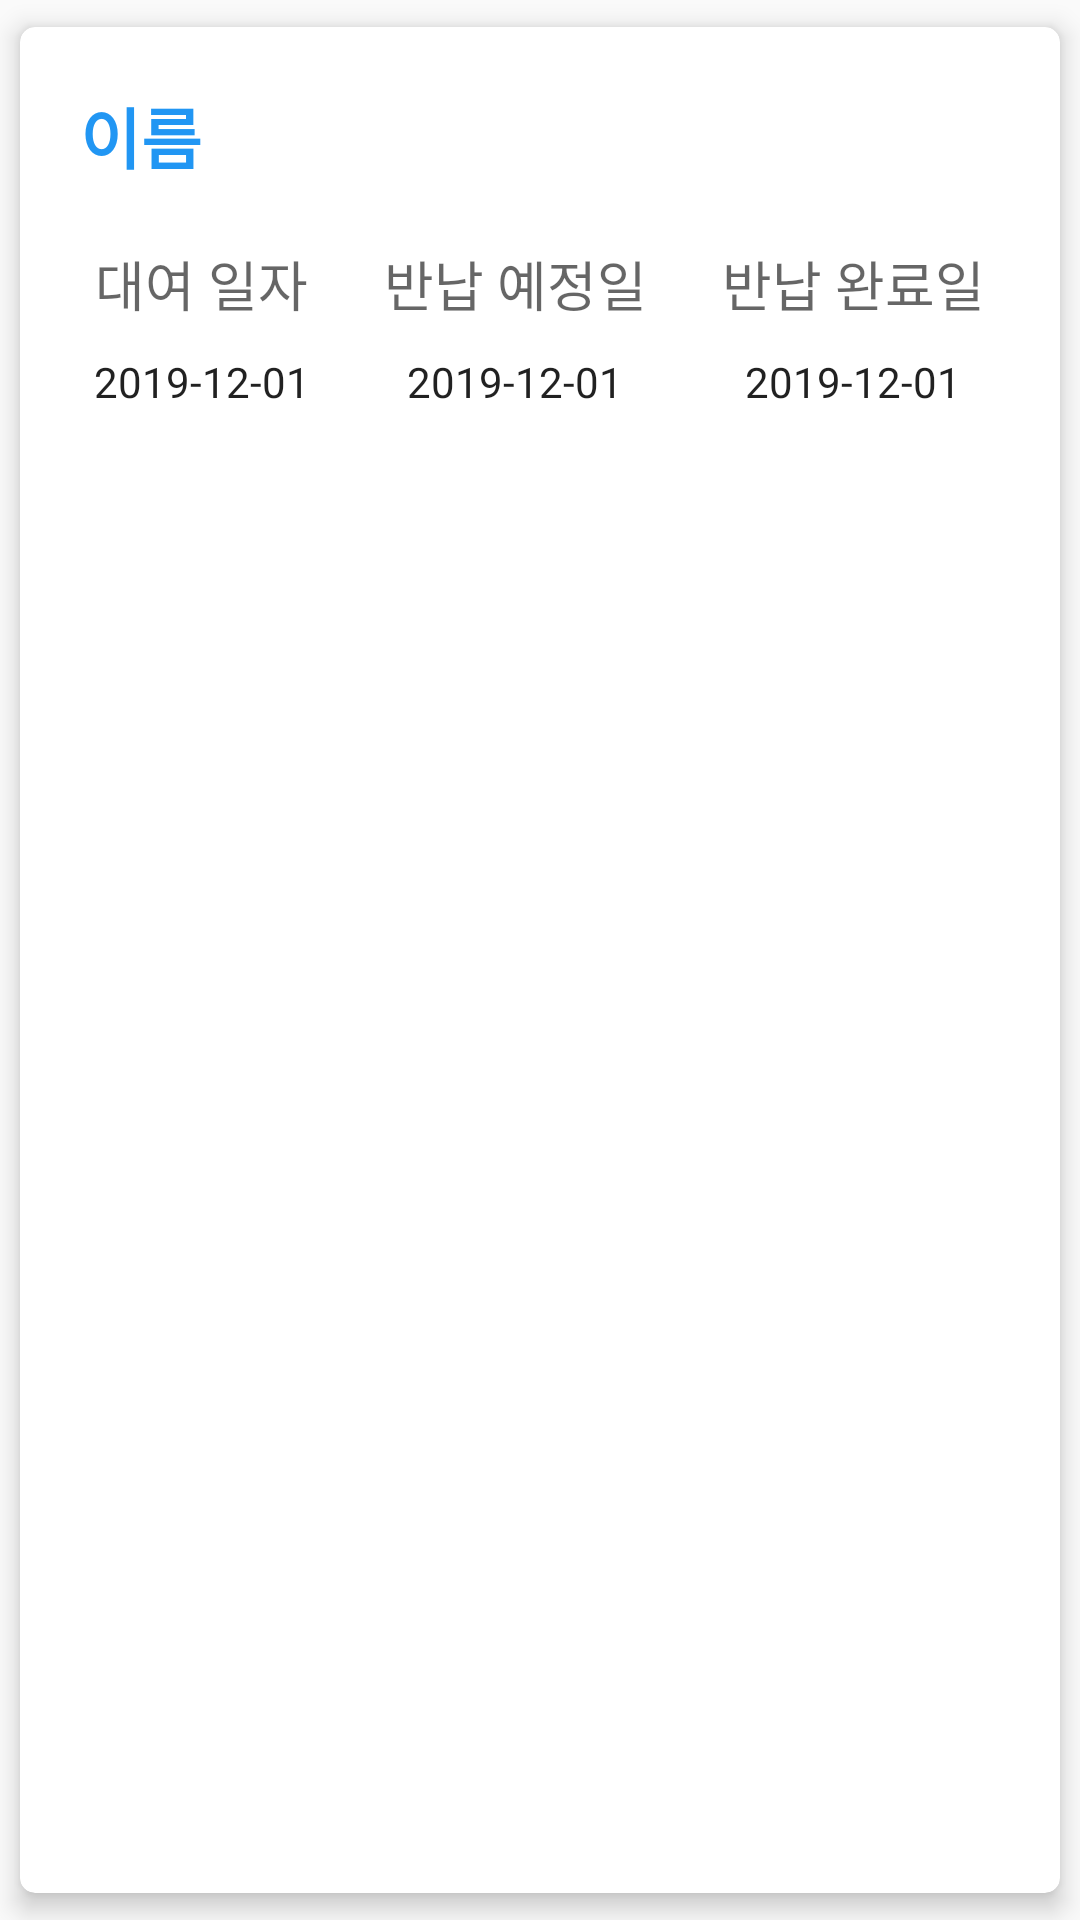

Reconstruct the res/layout file that produces this screen, plus the resources it refers to.
<!-- AndroidManifest.xml: application theme AppTheme -->
<!-- res/layout/user_rent_status_item.xml -->
<?xml version="1.0" encoding="utf-8"?>
<androidx.cardview.widget.CardView xmlns:android="http://schemas.android.com/apk/res/android"
    xmlns:app="http://schemas.android.com/apk/res-auto"
    android:layout_width="match_parent"
    android:layout_height="wrap_content"
    app:cardCornerRadius="5dp"
    app:cardElevation="5dp"
    app:cardUseCompatPadding="true" >
    
    <androidx.constraintlayout.widget.ConstraintLayout
        android:layout_width="match_parent"
        android:layout_height="wrap_content">

        <androidx.appcompat.widget.AppCompatTextView
            android:id="@+id/user_rent_status_item_name_textView"
            android:layout_width="wrap_content"
            app:layout_constraintTop_toTopOf="parent"
            app:layout_constraintLeft_toLeftOf="parent"
            android:text="@string/user_rent_item_group_name"
            android:layout_margin="20dp"
            android:textAppearance="@style/TextAppearance.AppCompat.Large"
            android:textStyle="bold"
            android:textColor="@color/colorPrimary"
            android:layout_height="wrap_content"/>

        <androidx.appcompat.widget.AppCompatTextView
            android:id="@+id/user_rent_status_item_renting_textView"
            android:layout_width="wrap_content"
            android:layout_margin="20dp"
            app:layout_constraintTop_toTopOf="@id/user_rent_status_item_name_textView"
            app:layout_constraintRight_toRightOf="parent"
            app:layout_constraintBottom_toBottomOf="@id/user_rent_status_item_name_textView"
            android:text="@string/user_rent_item_rent_status_renting"
            android:textAppearance="@style/TextAppearance.AppCompat.Medium"
            android:textColor="@color/colorPrimary"
            android:layout_height="wrap_content"/>

        <androidx.appcompat.widget.AppCompatTextView
            android:id="@+id/user_rent_status_item_rent_date_textView"
            android:layout_width="wrap_content"
            android:text="@string/user_rent_item_rent_start_date"
            android:textAppearance="@style/TextAppearance.AppCompat.Medium"
            android:layout_marginTop="20dp"
            app:layout_constraintTop_toBottomOf="@id/user_rent_status_item_name_textView"
            app:layout_constraintLeft_toLeftOf="parent"
            app:layout_constraintRight_toLeftOf="@id/user_rent_status_item_rent_plan_date_textView"
            app:layout_constraintBottom_toTopOf="@id/user_rent_status_item_rent_date_value_textView"
            android:layout_height="wrap_content"/>

        <androidx.appcompat.widget.AppCompatTextView
            android:id="@+id/user_rent_status_item_rent_plan_date_textView"
            android:layout_width="wrap_content"
            android:text="@string/user_rent_item_rent_finish_plan_date"
            android:textAppearance="@style/TextAppearance.AppCompat.Medium"
            android:layout_marginTop="20dp"
            app:layout_constraintTop_toBottomOf="@id/user_rent_status_item_name_textView"
            app:layout_constraintLeft_toRightOf="@id/user_rent_status_item_rent_date_textView"
            app:layout_constraintRight_toLeftOf="@id/user_rent_status_item_rent_finish_date_textView"
            app:layout_constraintBottom_toTopOf="@id/user_rent_status_item_rent_plan_date_value_textView"
            android:layout_height="wrap_content"/>

        <androidx.appcompat.widget.AppCompatTextView
            android:id="@+id/user_rent_status_item_rent_finish_date_textView"
            android:layout_width="wrap_content"
            android:text="@string/user_rent_item_rent_finish_date"
            android:textAppearance="@style/TextAppearance.AppCompat.Medium"
            android:layout_marginTop="20dp"
            app:layout_constraintTop_toBottomOf="@id/user_rent_status_item_name_textView"
            app:layout_constraintLeft_toRightOf="@id/user_rent_status_item_rent_plan_date_textView"
            app:layout_constraintRight_toRightOf="parent"
            app:layout_constraintBottom_toTopOf="@id/user_rent_status_item_rent_finish_date_value_textView"
            android:layout_height="wrap_content"/>

        <androidx.appcompat.widget.AppCompatTextView
            android:id="@+id/user_rent_status_item_rent_date_value_textView"
            android:layout_width="wrap_content"
            android:text="2019-12-01"
            android:textAppearance="@style/TextAppearance.AppCompat.Body1"
            android:layout_margin="10dp"
            app:layout_constraintTop_toBottomOf="@id/user_rent_status_item_rent_date_textView"
            app:layout_constraintBottom_toBottomOf="parent"
            app:layout_constraintLeft_toLeftOf="@id/user_rent_status_item_rent_date_textView"
            app:layout_constraintRight_toRightOf="@id/user_rent_status_item_rent_date_textView"
            android:layout_height="wrap_content"/>

        <androidx.appcompat.widget.AppCompatTextView
            android:id="@+id/user_rent_status_item_rent_plan_date_value_textView"
            android:layout_width="wrap_content"
            android:text="2019-12-01"
            android:textAppearance="@style/TextAppearance.AppCompat.Body1"
            android:layout_margin="10dp"
            app:layout_constraintTop_toBottomOf="@id/user_rent_status_item_rent_plan_date_textView"
            app:layout_constraintBottom_toBottomOf="parent"
            app:layout_constraintLeft_toLeftOf="@id/user_rent_status_item_rent_plan_date_textView"
            app:layout_constraintRight_toRightOf="@id/user_rent_status_item_rent_plan_date_textView"
            android:layout_height="wrap_content"/>

        <androidx.appcompat.widget.AppCompatTextView
            android:id="@+id/user_rent_status_item_rent_finish_date_value_textView"
            android:layout_width="wrap_content"
            android:text="2019-12-01"
            app:layout_constraintTop_toBottomOf="@id/user_rent_status_item_rent_finish_date_textView"
            app:layout_constraintBottom_toBottomOf="parent"
            app:layout_constraintLeft_toLeftOf="@id/user_rent_status_item_rent_finish_date_textView"
            app:layout_constraintRight_toRightOf="@id/user_rent_status_item_rent_finish_date_textView"
            android:textAppearance="@style/TextAppearance.AppCompat.Body1"
            android:layout_margin="10dp"
            android:layout_height="wrap_content"/>


    </androidx.constraintlayout.widget.ConstraintLayout>

</androidx.cardview.widget.CardView>
<!-- resources referenced by this layout -->
<resources>
  <color name="colorPrimary">#2196f3</color>
  <string name="user_rent_item_group_name">이름</string>
  <string name="user_rent_item_rent_finish_date">반납 완료일</string>
  <string name="user_rent_item_rent_finish_plan_date">반납 예정일</string>
  <string name="user_rent_item_rent_start_date">대여 일자</string>
  <string name="user_rent_item_rent_status_renting">대여중</string>
  <style name="AppTheme" parent="Theme.AppCompat.Light.DarkActionBar">
          
          <item name="colorPrimary">@color/colorPrimary</item>
          <item name="colorPrimaryDark">@color/colorPrimaryDark</item>
          <item name="colorAccent">@color/colorPrimary</item>
      </style>
  <color name="colorPrimaryDark">#1976d2</color>
</resources>
